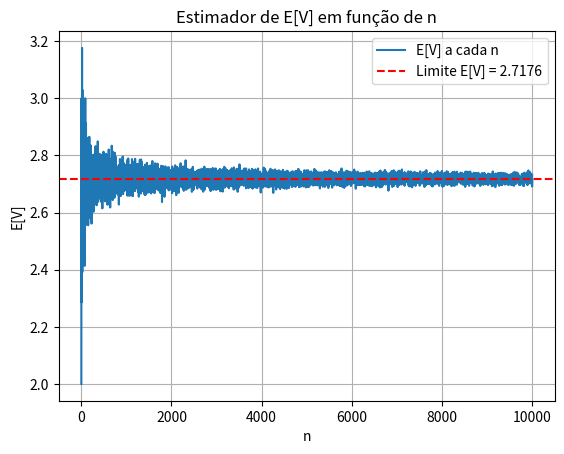

The script that saved this image:
from random import random
import matplotlib.pyplot as plt

def amostra_V():
    soma = 0
    contador = 0
    while soma < 1:
        x = random()
        soma += x
        contador += 1
    return contador

def estimador_E(n):
    soma = 0
    for i in range(n):
        x = amostra_V()
        soma += x
    return soma / n

def grafico_E(n_max):
    
    n_values = list(range(1, n_max + 1))
    E_values = [estimador_E(n) for n in n_values]

    plt.plot(n_values, E_values, label='E[V] a cada n')
    label = f'Limite E[V] = {E_values[-1]}'
    plt.axhline(y=E_values[-1], color='r', linestyle='--', label=label)
    plt.title('Estimador de E[V] em função de n')
    plt.xlabel('n')
    plt.ylabel('E[V]')
    plt.grid(True)
    plt.legend()
    plt.show()

grafico_E(10000)